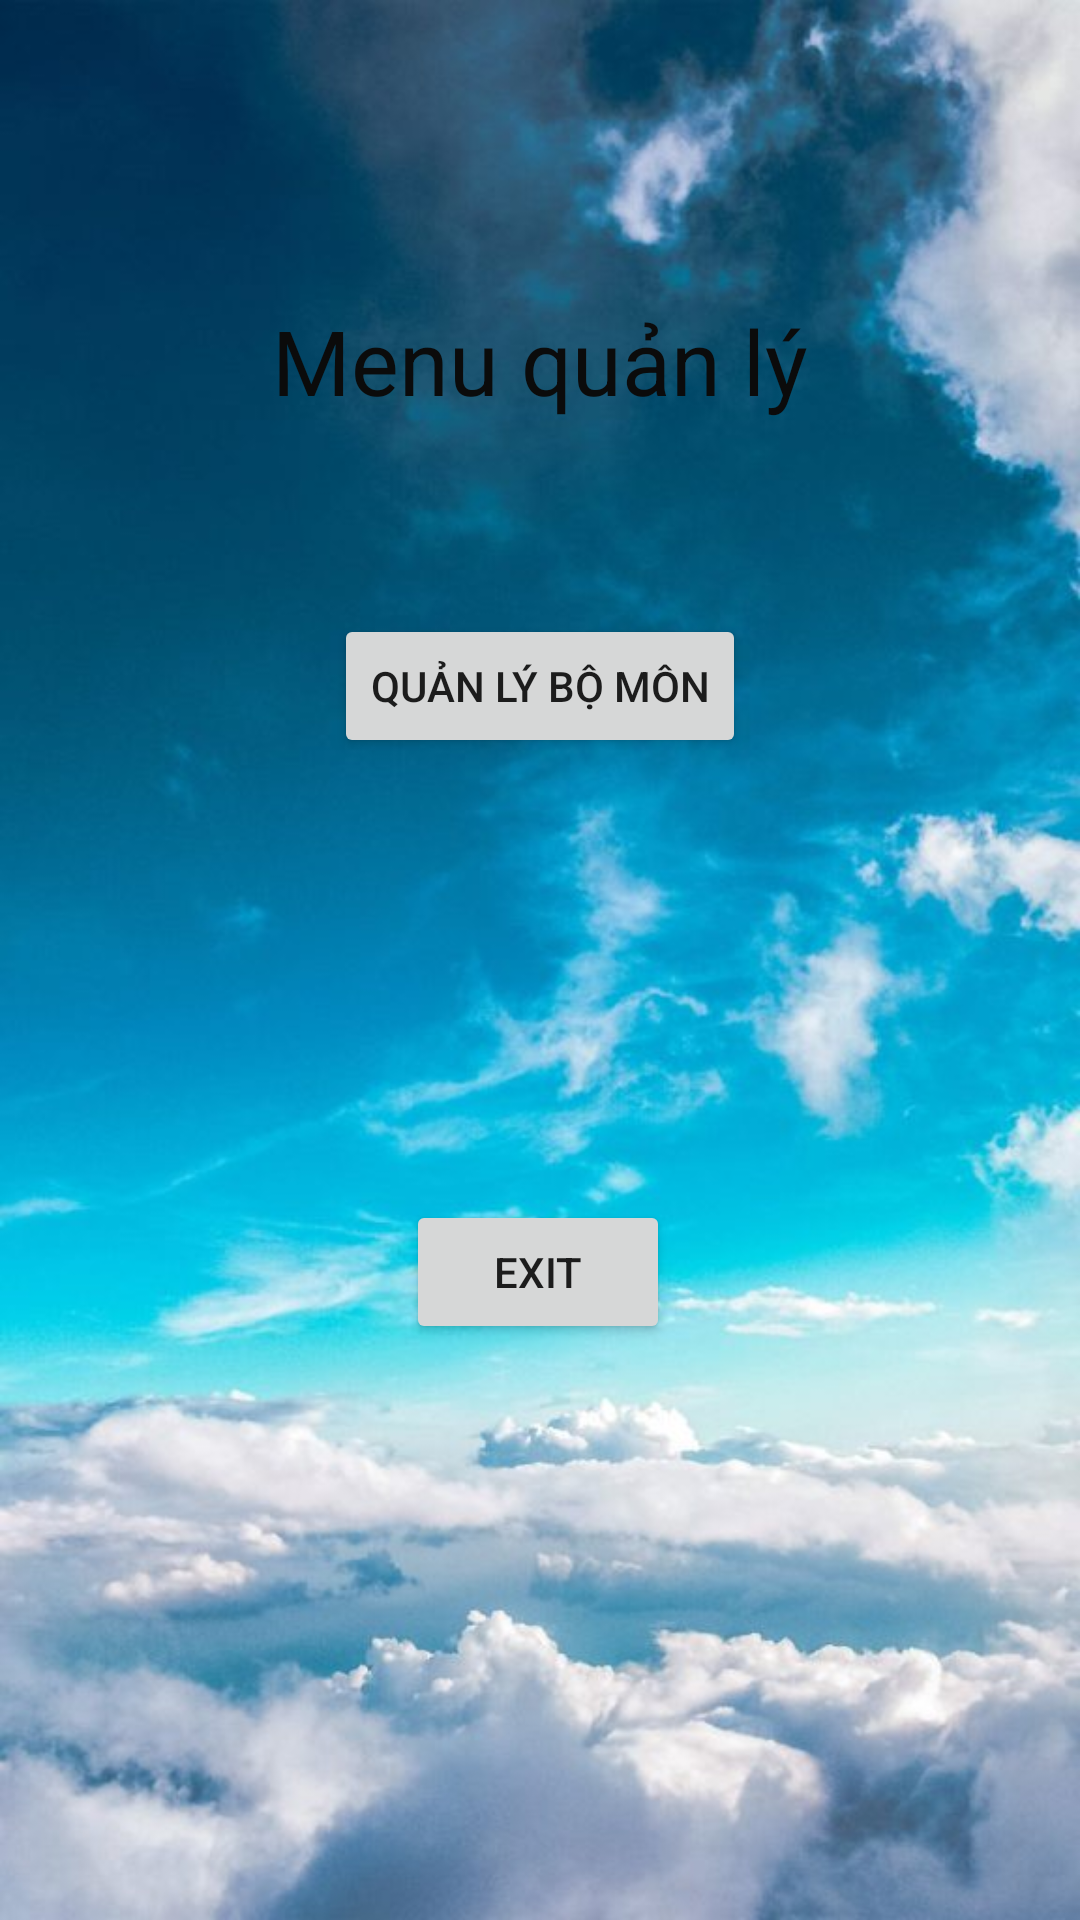

This screen was rendered from an Android layout file. Write that file and the resources it references.
<!-- AndroidManifest.xml: application theme Theme.BTL_QLGV_BM -->
<!-- res/layout/activity_main.xml -->
<?xml version="1.0" encoding="utf-8"?>
<androidx.constraintlayout.widget.ConstraintLayout xmlns:android="http://schemas.android.com/apk/res/android"
    xmlns:app="http://schemas.android.com/apk/res-auto"
    xmlns:tools="http://schemas.android.com/tools"
    android:layout_width="match_parent"
    android:layout_height="match_parent"
    android:background="@drawable/bgr"
    tools:context=".MainActivity">

    <TextView
        android:id="@+id/textView"
        android:layout_width="wrap_content"
        android:layout_height="wrap_content"
        android:layout_alignParentStart="true"
        android:layout_alignParentLeft="true"
        android:layout_alignParentTop="true"
        android:layout_centerHorizontal="true"
        android:layout_marginTop="100dp"
        android:text="Menu quản lý"
        android:textColor="#0B0B0B"
        android:textSize="30dp"
        app:layout_constraintEnd_toEndOf="parent"
        app:layout_constraintStart_toStartOf="parent"
        app:layout_constraintTop_toTopOf="parent" />

    <Button
        android:id="@+id/btnQLyBoMon"
        android:layout_width="wrap_content"
        android:layout_height="wrap_content"
        android:layout_alignParentStart="true"
        android:layout_alignParentLeft="true"
        android:layout_alignParentTop="true"
        android:layout_centerHorizontal="true"
        android:text="Quản lý bộ môn"
        app:layout_constraintBottom_toBottomOf="parent"
        app:layout_constraintEnd_toEndOf="parent"
        app:layout_constraintStart_toStartOf="parent"
        app:layout_constraintTop_toTopOf="parent"
        app:layout_constraintVertical_bias="0.346" />

    <Button
        android:id="@+id/btnQLyGiaoVien"
        android:layout_width="wrap_content"
        android:layout_height="wrap_content"
        android:layout_below="@+id/btnQLyBoMon"
        android:layout_alignParentStart="true"
        android:layout_alignParentLeft="true"
        android:layout_alignParentBottom="true"
        android:layout_centerHorizontal="true"
        android:layout_marginTop="76dp"
        android:layout_marginBottom="76dp"
        android:text="Quản lý giáo viên"
        app:layout_constraintBottom_toTopOf="@+id/btnExit"
        app:layout_constraintEnd_toEndOf="parent"
        app:layout_constraintHorizontal_bias="0.497"
        app:layout_constraintStart_toStartOf="parent"
        app:layout_constraintTop_toBottomOf="@+id/btnQLyBoMon" />

    <Button
        android:id="@+id/btnExit"
        android:layout_width="wrap_content"
        android:layout_height="wrap_content"
        android:layout_marginBottom="192dp"
        android:text="Exit"
        app:layout_constraintBottom_toBottomOf="parent"
        app:layout_constraintEnd_toEndOf="parent"
        app:layout_constraintHorizontal_bias="0.498"
        app:layout_constraintStart_toStartOf="parent" />
</androidx.constraintlayout.widget.ConstraintLayout>
<!-- resources referenced by this layout -->
<resources>
  <!-- drawable bgr: jpg bitmap (drawable, 58754 bytes) -->
  <style name="Theme.BTL_QLGV_BM" parent="Theme.MaterialComponents.DayNight.DarkActionBar">
          
          <item name="colorPrimary">@color/purple_500</item>
          <item name="colorPrimaryVariant">@color/purple_700</item>
          <item name="colorOnPrimary">@color/white</item>
          
          <item name="colorSecondary">@color/teal_200</item>
          <item name="colorSecondaryVariant">@color/teal_700</item>
          <item name="colorOnSecondary">@color/black</item>
          
          <item name="android:statusBarColor" tools:targetApi="l">?attr/colorPrimaryVariant</item>
          
      </style>
  <!-- not gathered from this repository: default colours our renderer supplied (Android Studio template values) -->
  <color name="purple_500">#FF6200EE</color>
  <color name="purple_700">#FF3700B3</color>
  <color name="teal_200">#FF03DAC5</color>
  <color name="teal_700">#FF018786</color>
  <color name="black">#FF000000</color>
  <color name="white">#FFFFFFFF</color>
</resources>
